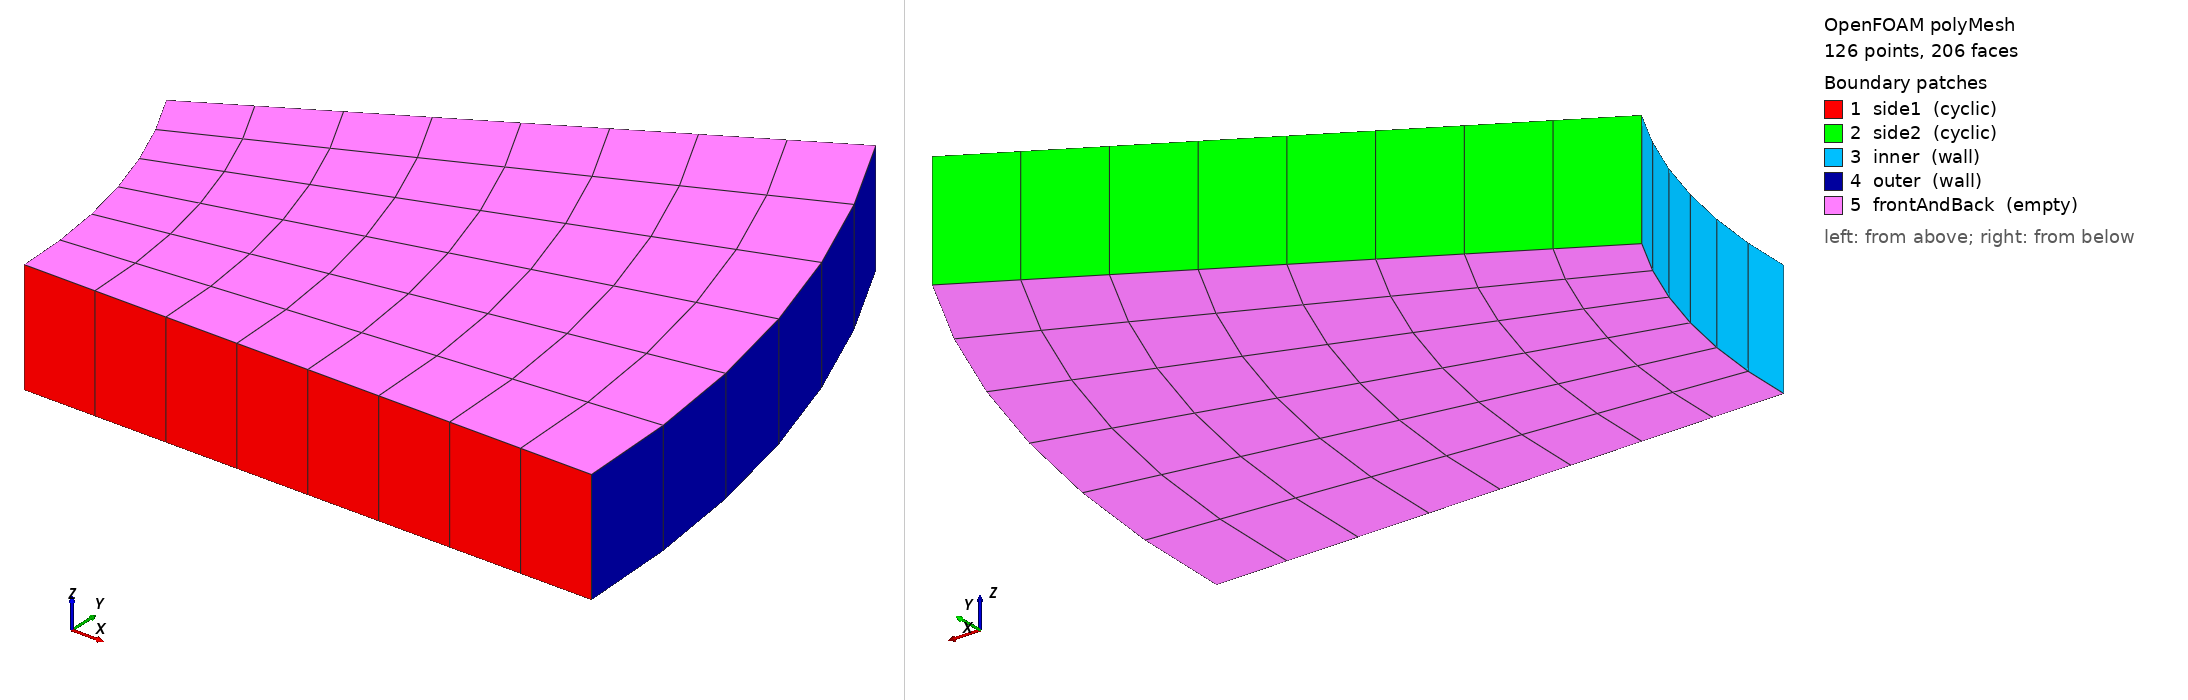

OpenFOAM case: the committed polyMesh, 126 points, 206 faces. Boundary patches (legend numbers): 1 side1 (cyclic), 2 side2 (cyclic), 3 inner (wall), 4 outer (wall), 5 frontAndBack (empty). Left view from above one corner, right view from below the opposite corner. Boundary conditions: 0 field file(s) under 0/; 0 of 5 drawn patches have an entry in a shipped field file.

=== constant/polyMesh/boundary ===
/*--------------------------------*- C++ -*----------------------------------*\
| =========                 |                                                 |
| \\      /  F ield         | OpenFOAM: The Open Source CFD Toolbox           |
|  \\    /   O peration     | Version:  2412                                  |
|   \\  /    A nd           | Website:  www.openfoam.com                      |
|    \\/     M anipulation  |                                                 |
\*---------------------------------------------------------------------------*/
FoamFile
{
    version     2.0;
    format      ascii;
    arch        "LSB;label=32;scalar=64";
    class       polyBoundaryMesh;
    location    "constant/polyMesh";
    object      boundary;
}
// * * * * * * * * * * * * * * * * * * * * * * * * * * * * * * * * * * * * * //

5
(
    side1
    {
        type            cyclic;
        inGroups        1(cyclic);
        nFaces          8;
        startFace       82;
        matchTolerance  0.0001;
        transform       rotational;
        neighbourPatch  side2;
        rotationAxis    (0 0 1);
        rotationCentre  (0 0 0);
    }
    side2
    {
        type            cyclic;
        inGroups        1(cyclic);
        nFaces          8;
        startFace       90;
        matchTolerance  0.0001;
        transform       rotational;
        neighbourPatch  side1;
        rotationAxis    (0 0 1);
        rotationCentre  (0 0 0);
    }
    inner
    {
        type            wall;
        inGroups        1(wall);
        nFaces          6;
        startFace       98;
    }
    outer
    {
        type            wall;
        inGroups        1(wall);
        nFaces          6;
        startFace       104;
    }
    frontAndBack
    {
        type            empty;
        inGroups        1(empty);
        nFaces          96;
        startFace       110;
    }
)

// ************************************************************************* //


=== system/blockMeshDict ===
FoamFile { version 2.0; format ascii; class dictionary; object blockMeshDict; }
scale 1;
// annular sector r in [1,2], theta in [0,30deg], axis z. Full-precision vertices.
vertices
(
    (1 0 0) (2 0 0) (1.7320508075688772 1.0 0) (0.8660254037844387 0.5 0)
    (1 0 0.2) (2 0 0.2) (1.7320508075688772 1.0 0.2) (0.8660254037844387 0.5 0.2)
);
blocks ( hex (0 1 2 3 4 5 6 7) (8 6 1) simpleGrading (1 1 1) );
edges
(
    arc 0 3 (0.9659258262890683 0.25881904510252074 0)
    arc 1 2 (1.9318516525781366 0.5176380902050415 0)
    arc 4 7 (0.9659258262890683 0.25881904510252074 0.2)
    arc 5 6 (1.9318516525781366 0.5176380902050415 0.2)
);
boundary
(
    side1 { type cyclic; neighbourPatch side2; transform rotational; rotationAxis (0 0 1); rotationCentre (0 0 0); faces ( (0 1 5 4) ); }
    side2 { type cyclic; neighbourPatch side1; transform rotational; rotationAxis (0 0 1); rotationCentre (0 0 0); faces ( (3 2 6 7) ); }
    inner { type wall;  faces ( (0 3 7 4) ); }
    outer { type wall;  faces ( (1 2 6 5) ); }
    frontAndBack { type empty; faces ( (0 3 2 1) (4 5 6 7) ); }
);


Also in the case, not shown: constant/polyMesh/faces (numeric list); constant/polyMesh/neighbour (numeric list); constant/polyMesh/owner (numeric list); constant/polyMesh/points (numeric list).
